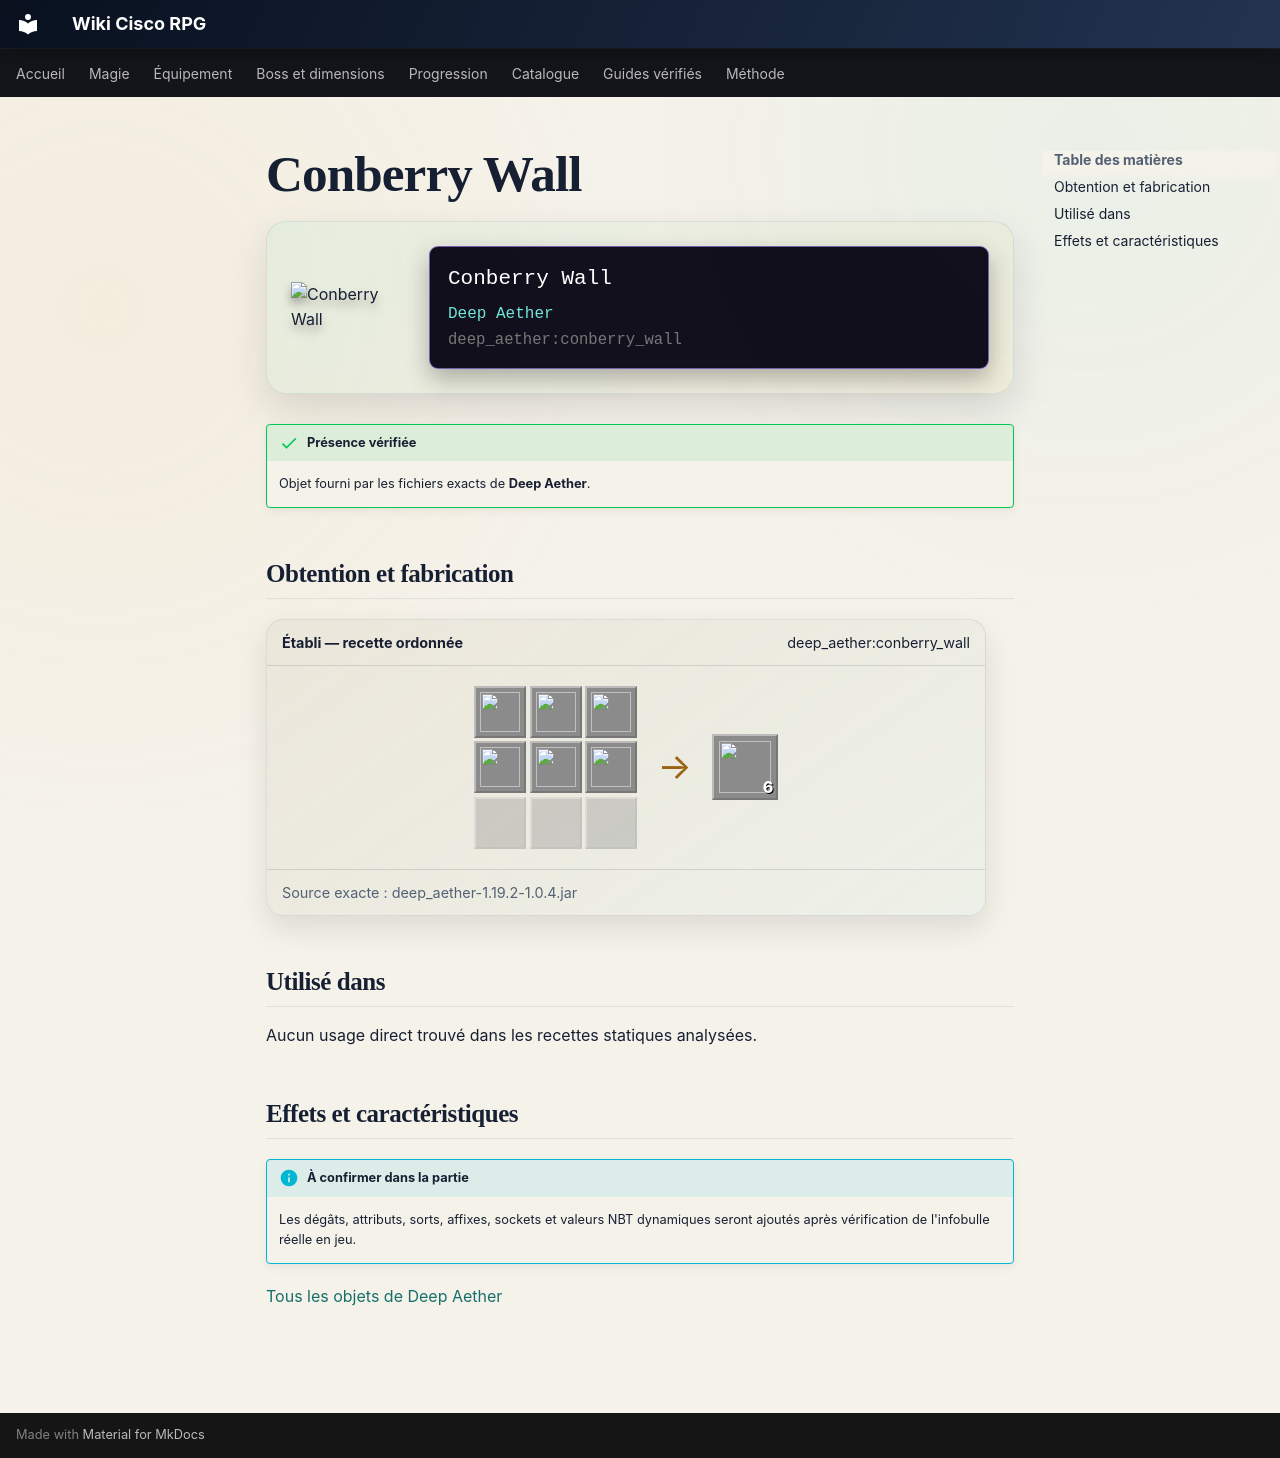

repository: Kloups-Dev/wiki-cisco-rpg · page: catalogue/objets/deep_aether/conberry_wall/index.html · generator: mkdocs

# Conberry Wall

<div class="mc-item-showcase">
<img class="mc-item-icon" src="../../../../assets/generated/items/deep_aether/conberry_wall.png" alt="Conberry Wall">
<div class="mc-tooltip-card">
<div class="mc-tooltip-card__name">Conberry Wall</div>
<div class="mc-tooltip-card__mod">Deep Aether</div>
<div class="mc-tooltip-card__id">deep_aether:conberry_wall</div>
</div>
</div>

!!! success "Présence vérifiée"
    Objet fourni par les fichiers exacts de **Deep Aether**.

## Obtention et fabrication

<div class="jei-recipe"><div class="jei-recipe__head"><strong>Établi — recette ordonnée</strong><span>deep_aether:conberry_wall</span></div><div class="jei-recipe__body"><div class="jei-grid"><a class="jei-slot" href="../../../../catalogue/objets/deep_aether/conberry_log/" title="Conberry Log (deep_aether:conberry_log)"><img src="../../../../assets/generated/items/deep_aether/conberry_log.png" alt="" loading="lazy"></a><a class="jei-slot" href="../../../../catalogue/objets/deep_aether/conberry_log/" title="Conberry Log (deep_aether:conberry_log)"><img src="../../../../assets/generated/items/deep_aether/conberry_log.png" alt="" loading="lazy"></a><a class="jei-slot" href="../../../../catalogue/objets/deep_aether/conberry_log/" title="Conberry Log (deep_aether:conberry_log)"><img src="../../../../assets/generated/items/deep_aether/conberry_log.png" alt="" loading="lazy"></a><a class="jei-slot" href="../../../../catalogue/objets/deep_aether/conberry_log/" title="Conberry Log (deep_aether:conberry_log)"><img src="../../../../assets/generated/items/deep_aether/conberry_log.png" alt="" loading="lazy"></a><a class="jei-slot" href="../../../../catalogue/objets/deep_aether/conberry_log/" title="Conberry Log (deep_aether:conberry_log)"><img src="../../../../assets/generated/items/deep_aether/conberry_log.png" alt="" loading="lazy"></a><a class="jei-slot" href="../../../../catalogue/objets/deep_aether/conberry_log/" title="Conberry Log (deep_aether:conberry_log)"><img src="../../../../assets/generated/items/deep_aether/conberry_log.png" alt="" loading="lazy"></a><span class="jei-slot jei-slot--empty"></span><span class="jei-slot jei-slot--empty"></span><span class="jei-slot jei-slot--empty"></span></div><span class="jei-arrow">→</span><span class="jei-slot jei-slot--result"><img src="../../../../assets/generated/items/deep_aether/conberry_wall.png" alt=""><span class="jei-count">6</span></span></div><div class="jei-recipe__source">Source exacte : deep_aether-1.19.2-1.0.4.jar</div></div>

## Utilisé dans

Aucun usage direct trouvé dans les recettes statiques analysées.

## Effets et caractéristiques

!!! info "À confirmer dans la partie"
    Les dégâts, attributs, sorts, affixes, sockets et valeurs NBT dynamiques seront ajoutés après vérification de l'infobulle réelle en jeu.

[Tous les objets de Deep Aether](../../../contenu/deep-aether.md)
